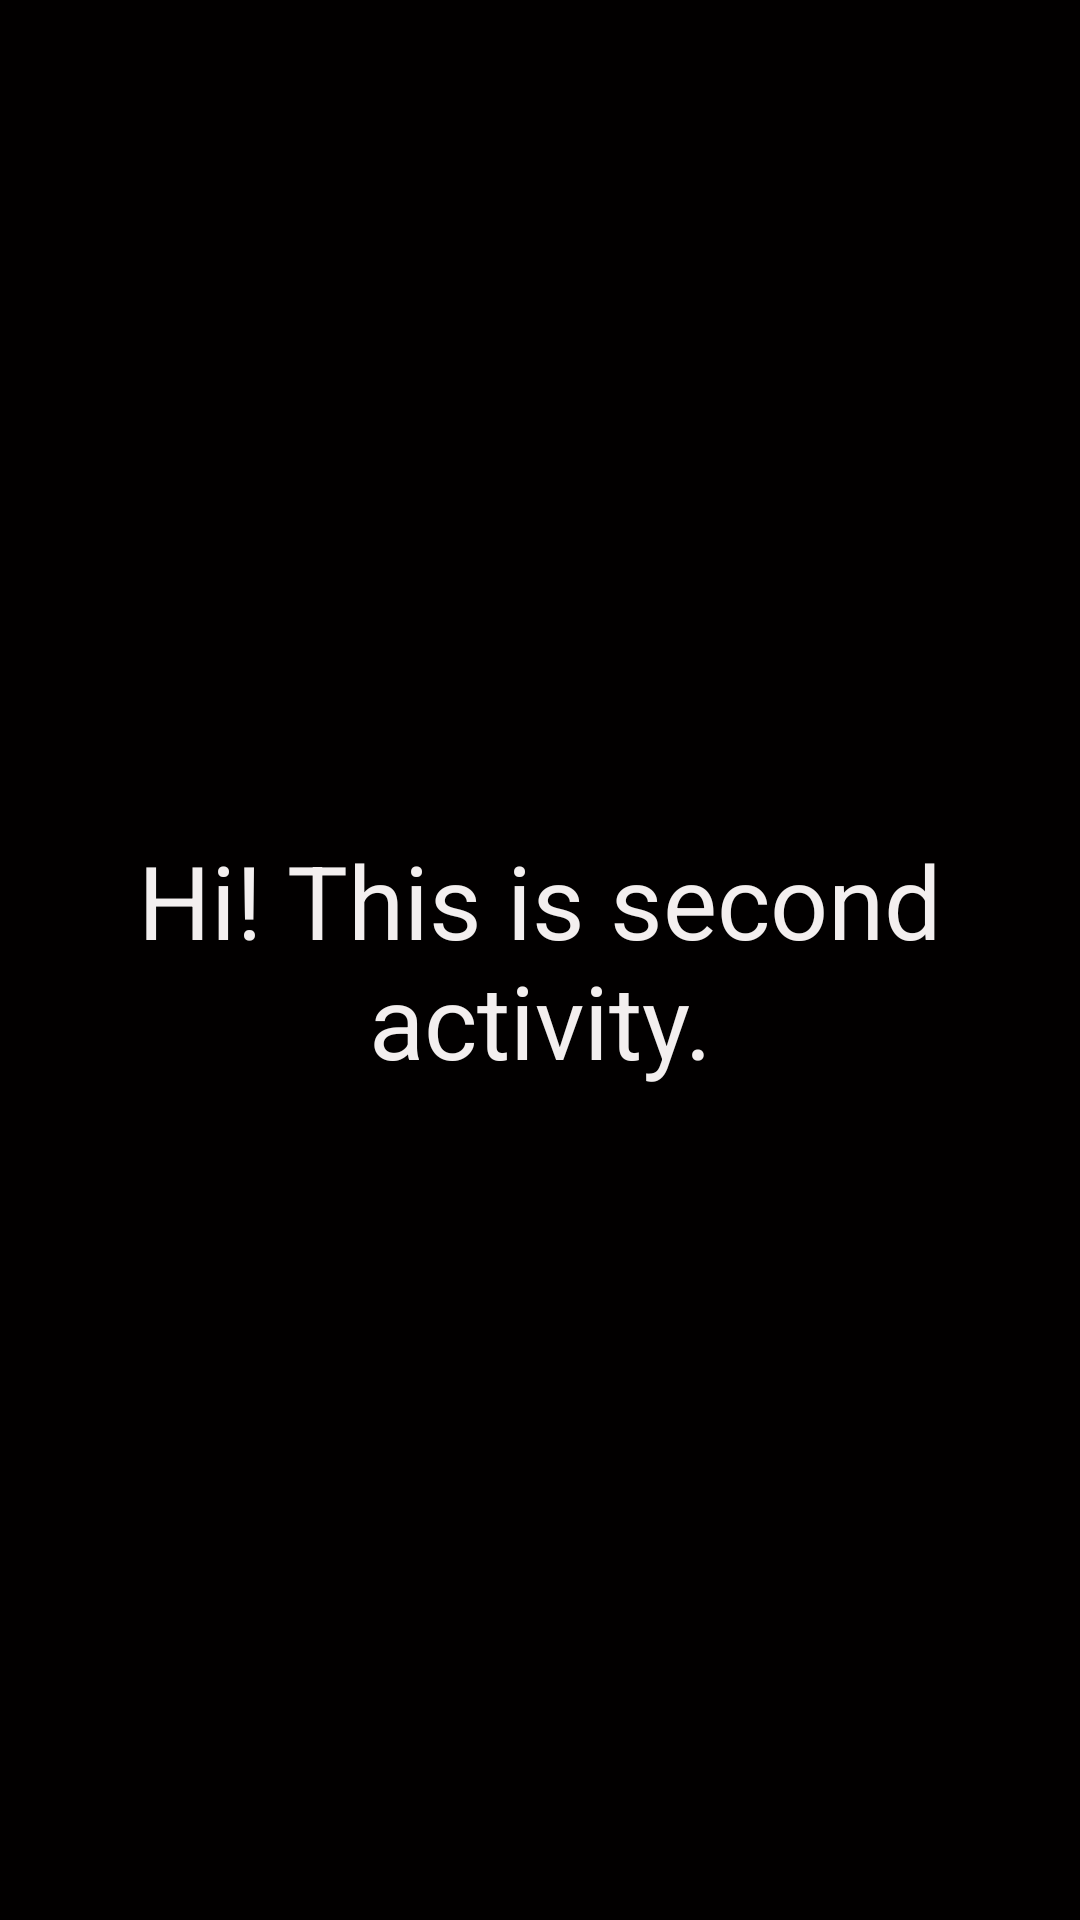

Reconstruct the res/layout file that produces this screen, plus the resources it refers to.
<!-- AndroidManifest.xml: application theme Theme.GreetingCard -->
<!-- res/layout/activity_second.xml -->
<?xml version="1.0" encoding="utf-8"?>
<androidx.constraintlayout.widget.ConstraintLayout xmlns:android="http://schemas.android.com/apk/res/android"
    xmlns:app="http://schemas.android.com/apk/res-auto"
    xmlns:tools="http://schemas.android.com/tools"
    android:layout_width="match_parent"
    android:layout_height="match_parent"
    android:background="#020000"
    tools:context=".lifecycles.SecondActivity">

    <TextView
        android:id="@+id/secondActivityText"
        android:layout_width="wrap_content"
        android:layout_height="100dp"
        android:gravity="center"
        android:text="Hi! This is second activity."
        android:textAppearance="@style/TextAppearance.AppCompat.Display1"
        android:textColor="#F3EFEF"
        app:layout_constraintBottom_toBottomOf="parent"
        app:layout_constraintEnd_toEndOf="parent"
        app:layout_constraintHorizontal_bias="0.5"
        app:layout_constraintStart_toStartOf="parent"
        app:layout_constraintTop_toTopOf="parent"
        app:layout_constraintVertical_bias="0.5" />
</androidx.constraintlayout.widget.ConstraintLayout>
<!-- resources referenced by this layout -->
<resources>
  <style name="Theme.GreetingCard" parent="Theme.MaterialComponents.DayNight.DarkActionBar">
          
          <item name="colorPrimary">@color/purple_500</item>
          <item name="colorPrimaryVariant">@color/purple_700</item>
          <item name="colorOnPrimary">@color/white</item>
          
          <item name="colorSecondary">@color/teal_200</item>
          <item name="colorSecondaryVariant">@color/teal_700</item>
          <item name="colorOnSecondary">@color/black</item>
          
          <item name="android:statusBarColor">?attr/colorPrimaryVariant</item>
          
      </style>
  <color name="purple_500">#FF6200EE</color>
  <color name="purple_700">#FF3700B3</color>
  <color name="white">#FFFFFFFF</color>
  <color name="teal_200">#FF03DAC5</color>
  <color name="teal_700">#FF018786</color>
  <color name="black">#FF000000</color>
</resources>
